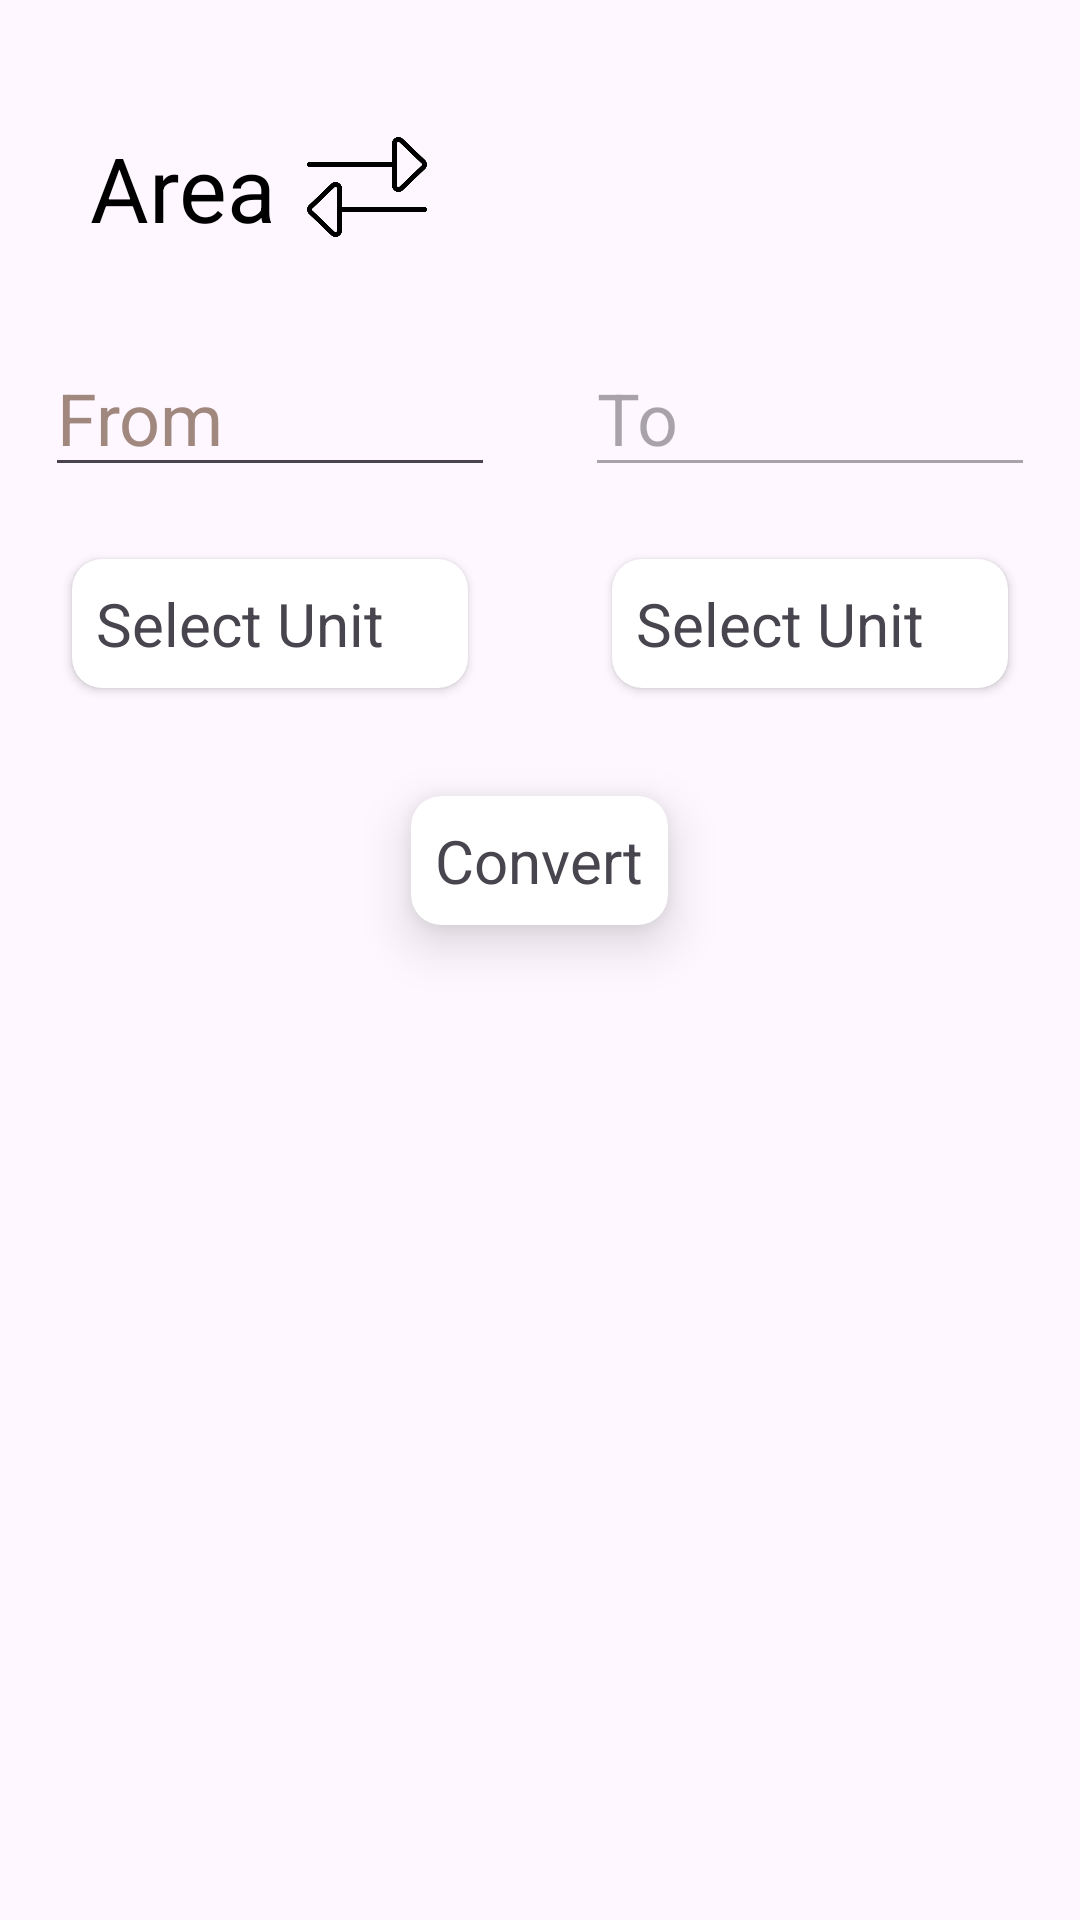

Android layout source for this screen:
<!-- AndroidManifest.xml: application theme Theme.UnitConverter -->
<!-- res/layout/calculation.xml -->
<?xml version="1.0" encoding="utf-8" ?>

<RelativeLayout
    xmlns:android="http://schemas.android.com/apk/res/android"
    xmlns:app="http://schemas.android.com/apk/res-auto"
    xmlns:tools="http://schemas.android.com/tools"
    android:layout_width="match_parent"
    android:layout_height="match_parent"
    tools:context=".Area">

    <LinearLayout
        android:id="@+id/heading"
        android:layout_width="match_parent"
        android:layout_height="65dp"
        android:layout_marginTop="20dp"
        android:orientation="horizontal"
        android:gravity="center_vertical"
        tools:ignore="UseCompoundDrawables">

        <TextView
            android:layout_width="wrap_content"
            android:layout_height="wrap_content"
            android:layout_marginStart="30dp"
            android:layout_marginTop="10dp"
            android:text="@string/area"
            android:textColor="#000000"
            android:textSize="30sp" />

        <ImageView
            android:layout_width="40dp"
            android:layout_height="40dp"
            android:layout_marginStart="10dp"
            android:layout_marginTop="10dp"
            android:src="@drawable/area"
            tools:ignore="ContentDescription,ImageContrastCheck" />
    </LinearLayout>

    <LinearLayout
        android:id="@+id/edit_text"
        android:layout_below="@+id/heading"
        android:layout_width="match_parent"
        android:layout_height="wrap_content"
        android:layout_marginTop="20dp"
        android:baselineAligned="false"
        android:orientation="horizontal"
        android:weightSum="2">

        <LinearLayout
            android:layout_width="0dp"
            android:layout_height="wrap_content"
            android:orientation="vertical"
            android:layout_weight="1">

            <EditText
                android:id="@+id/et_from"
                android:layout_width="150dp"
                android:layout_height="wrap_content"
                android:layout_gravity="center"
                android:layout_margin="8dp"
                android:autofillHints=""
                android:hint="@string/from"
                android:inputType="numberDecimal"
                android:textColor="@color/black"
                android:textColorHint="#A1887F"
                android:textSize="24sp" />


        </LinearLayout>

    <LinearLayout
        android:layout_width="0dp"
        android:layout_height="wrap_content"
        android:orientation="vertical"
        android:layout_weight="1">

        <EditText
            android:id="@+id/et_to"
            android:layout_width="150dp"
            android:layout_height="wrap_content"
            android:layout_margin="8dp"
            android:layout_gravity="center"
            android:autofillHints=""
            android:textColor="@color/black"
            android:hint="@string/to"
            android:inputType="none"
            android:textSize="24sp"
            android:enabled="false"/>

    </LinearLayout>
    </LinearLayout>

        <LinearLayout
            android:id="@+id/unit"
            android:layout_below="@id/edit_text"
            android:layout_width="match_parent"
            android:layout_height="wrap_content"
            android:orientation="horizontal"
            android:weightSum="2">

            <androidx.cardview.widget.CardView
                android:id="@+id/from_Unit"
                android:layout_width="0dp"
                android:layout_height="wrap_content"
                android:layout_weight="1"
                app:cardCornerRadius="10dp"
                android:layout_marginTop="16dp"
                android:layout_marginRight="24dp"
                android:layout_marginBottom="12dp"
                android:layout_marginLeft="24dp">

                <RelativeLayout
                    android:id="@+id/rl_fromUnit"
                    android:layout_width="wrap_content"
                    android:layout_height="wrap_content"
                    android:padding="8dp">


                    <TextView
                        android:id="@+id/tv_fromUnit"
                        android:layout_width="match_parent"
                        android:layout_height="wrap_content"
                        android:text="@string/select_unit"
                        android:textSize="20sp"
                        android:layout_centerVertical="true"/>

                    </RelativeLayout>
            </androidx.cardview.widget.CardView>
            <androidx.cardview.widget.CardView
                android:id="@+id/to_Unit"
                android:layout_width="0dp"
                android:layout_height="wrap_content"
                android:layout_weight="1"
                app:cardCornerRadius="10dp"
                android:layout_marginRight="24dp"
                android:layout_marginLeft="24dp"
                android:layout_marginTop="16dp"
                android:layout_marginBottom="12dp">

                <RelativeLayout
                    android:id="@+id/rl_toUnit"
                    android:layout_width="wrap_content"
                    android:layout_height="wrap_content"
                    android:padding="8dp">

                <TextView
                    android:id="@+id/tv_toUnit"
                    android:layout_width="match_parent"
                    android:layout_height="wrap_content"
                    android:text="@string/select_unit"
                    android:textSize="20sp"
                    android:layout_centerVertical="true"/>

                </RelativeLayout>
            </androidx.cardview.widget.CardView>
        </LinearLayout>

    <androidx.cardview.widget.CardView
        android:id="@+id/convert_Btn"
        android:layout_width="wrap_content"
        android:layout_height="wrap_content"
        android:layout_below="@+id/unit"
        android:layout_centerHorizontal="true"
        app:cardCornerRadius="10dp"
        app:cardElevation="10dp"
        android:layout_marginTop="24dp"
        android:layout_marginStart="24dp">

        <RelativeLayout
            android:layout_width="wrap_content"
            android:layout_height="wrap_content"
            android:padding="8dp">

                <TextView
                    android:layout_width="wrap_content"
                    android:layout_height="wrap_content"
                    android:text="@string/convert"
                    android:textSize="20sp"
                    android:layout_centerVertical="true"/>

        </RelativeLayout>

    </androidx.cardview.widget.CardView>

</RelativeLayout>
<!-- resources referenced by this layout -->
<resources>
  <!-- drawable area: png bitmap (drawable, 9328 bytes) -->
  <string name="area">Area</string>
  <string name="convert">Convert</string>
  <string name="from">From</string>
  <string name="select_unit">Select Unit</string>
  <string name="to">To</string>
  <style name="Theme.UnitConverter" parent="Base.Theme.UnitConverter" />
  <style name="Base.Theme.UnitConverter" parent="Theme.Material3.DayNight.NoActionBar">
          
          
      </style>
  <!-- not gathered from this repository: default colours our renderer supplied (Android Studio template values) -->
  <color name="black">#FF000000</color>
</resources>
